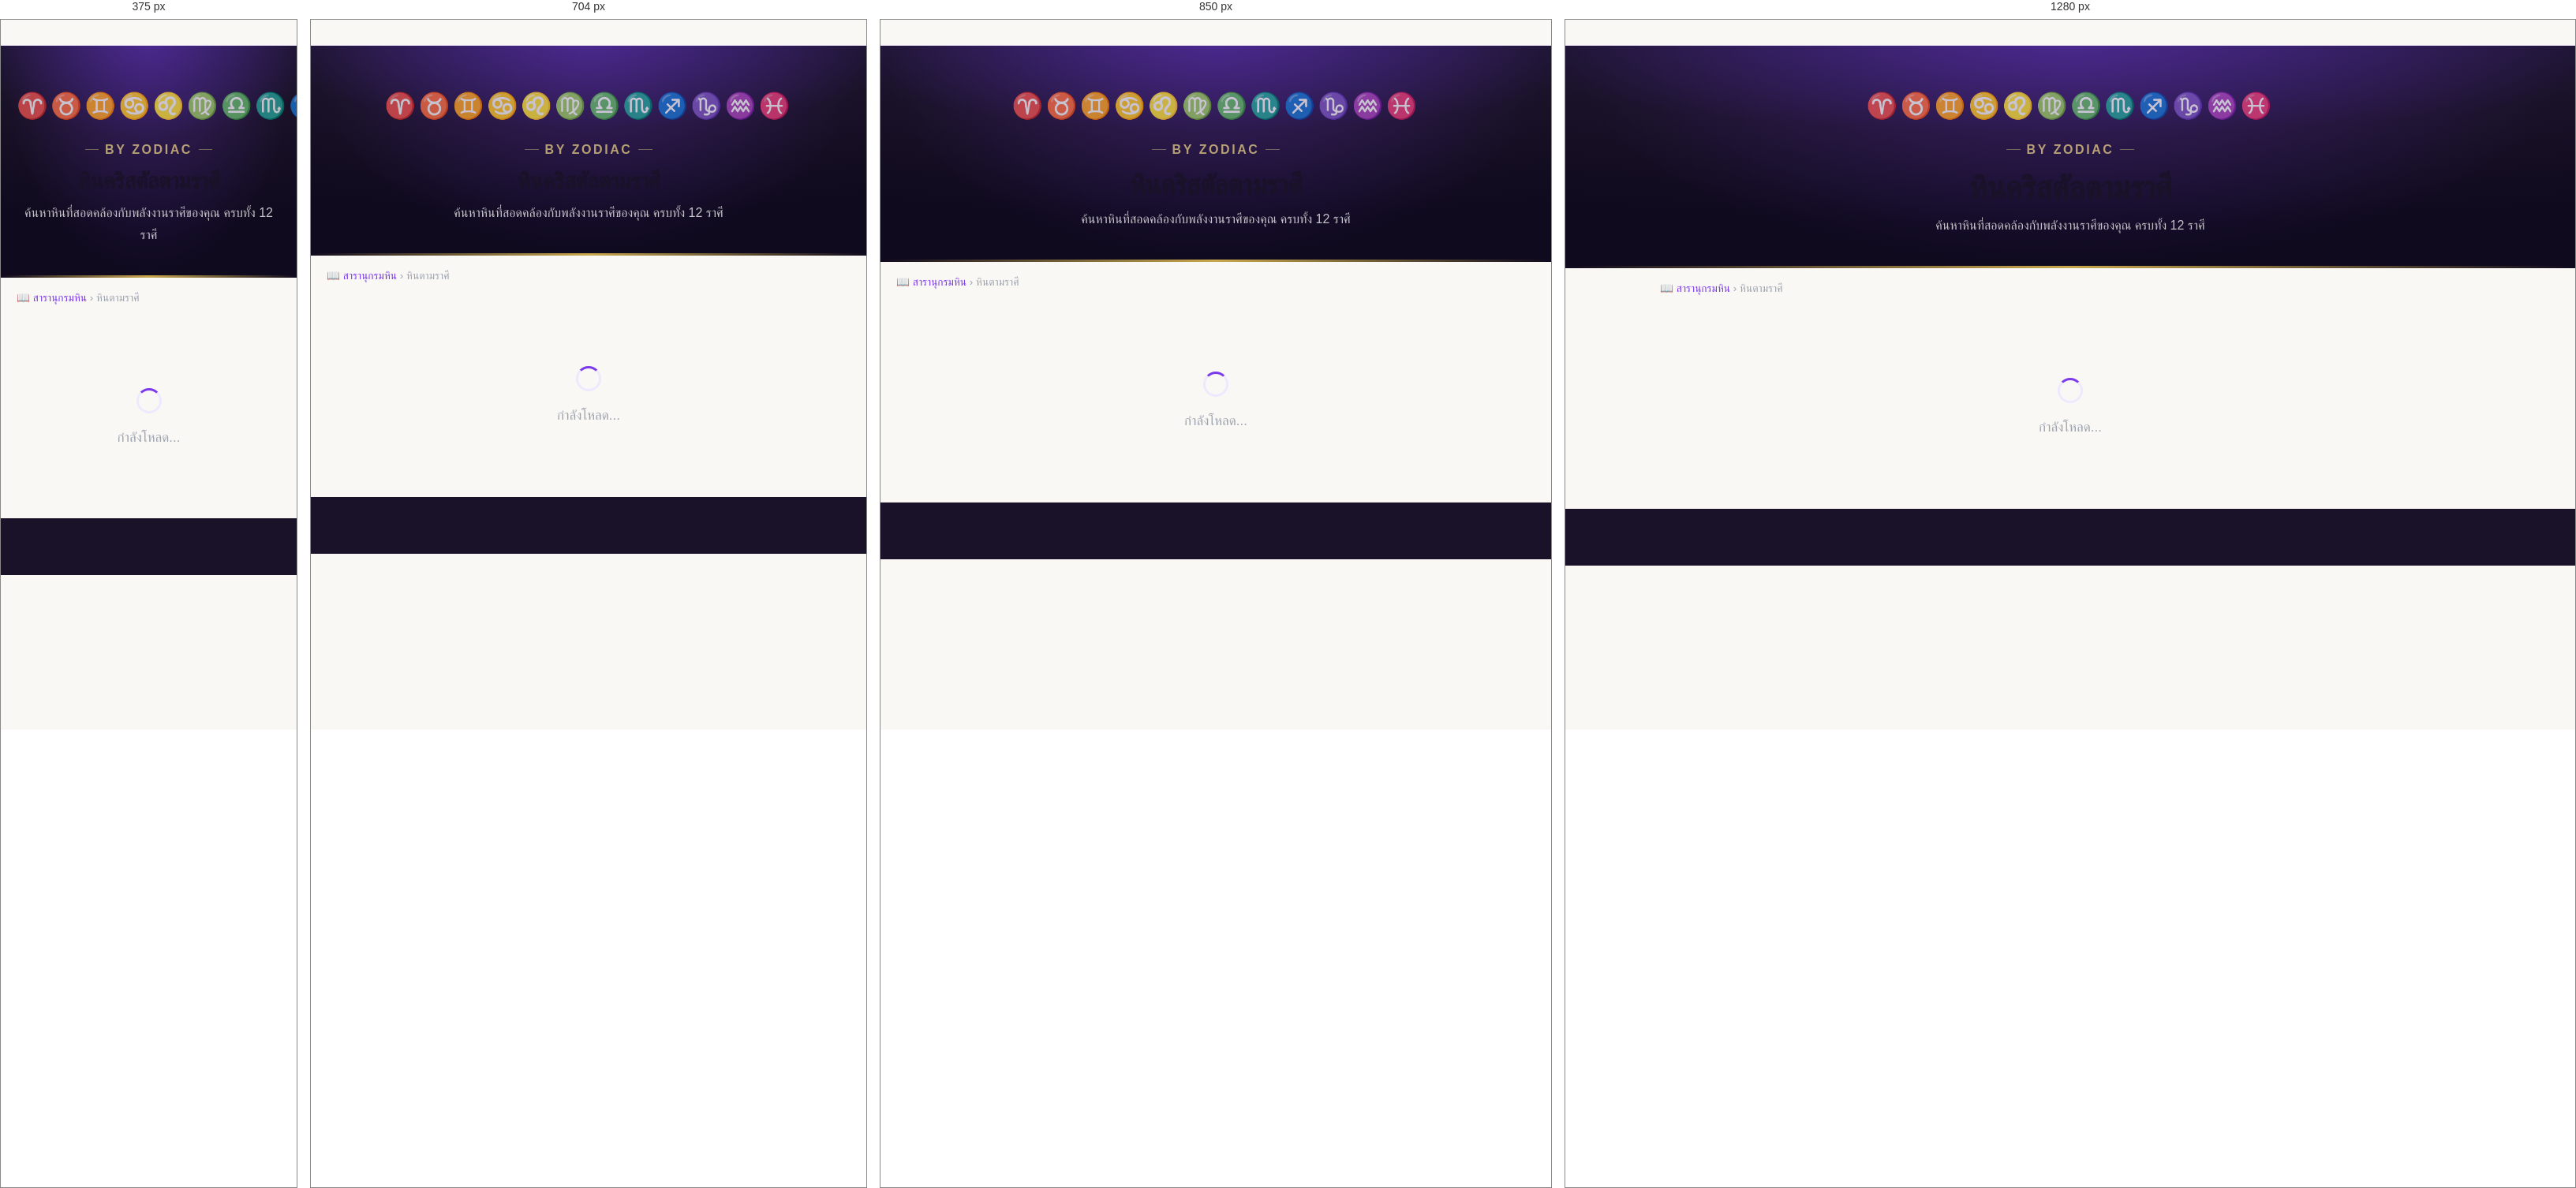
Rendered at 375 px, 704 px, 850 px and 1280 px, left to right.

<!-- file: zodiac.html -->
<!DOCTYPE html>
<html lang="th">
<head>
  <meta charset="UTF-8">
  <meta name="viewport" content="width=device-width, initial-scale=1">
  <title>หินตามราศี 12 ราศี | สารานุกรมหิน Amethez</title>
  <meta name="description" content="ค้นหาหินคริสตัลที่เหมาะกับราศีของคุณ ครบทั้ง 12 ราศี พร้อมคำอธิบายและสินค้าแนะนำ">
  <link rel="preconnect" href="https://fonts.googleapis.com">
  <link href="https://fonts.googleapis.com/css2?family=Playfair+Display:wght@600;700&family=Sarabun:wght@300;400;600;700&family=Kanit:wght@600;700;800&display=swap" rel="stylesheet">
  <link rel="stylesheet" href="/css/main.css">
  <style>
    body { font-family: 'Sarabun', sans-serif; background: #faf8f4; color: #1a1228; }
    .container { max-width: 1080px; margin: 0 auto; padding: 0 1.25rem; }
    .cat-hero {
      background: linear-gradient(135deg, #1a1228 0%, #2d1b69 60%, #4c1d95 100%);
      color: #fff; padding: 3rem 0 2.5rem; text-align: center;
      position: relative; overflow: hidden;
    }
    .cat-hero::before {
      content: ''; position: absolute; inset: 0;
      background: radial-gradient(ellipse at 50% 0%, rgba(124,58,237,.3) 0%, transparent 70%);
    }
    .cat-hero h1 { font-family:'Kanit',sans-serif; font-size: clamp(1.75rem, 4vw, 2.5rem); margin: 0 0 .5rem; position: relative; }
    .cat-hero p { opacity: .75; position: relative; font-size: 1rem; }
    .breadcrumb { padding: .875rem 0; font-size: .85rem; color: #9ca3af; }
    .breadcrumb a { color: #7c3aed; text-decoration: none; }
    .section-wrap { padding: 2.5rem 0; }
    .grid { display: grid; grid-template-columns: repeat(auto-fill, minmax(240px, 1fr)); gap: 1.125rem; }
    .card {
      background: #fff; border: 1.5px solid #ede9fe; border-radius: 1.25rem;
      padding: 1.5rem 1.25rem; text-decoration: none; color: #1a1228;
      transition: all .2s; display: flex; align-items: center; gap: 1rem;
      position: relative; overflow: hidden;
    }
    .card::after { content: '→'; position: absolute; right: 1.25rem; color: #c4b5fd; font-size: 1.1rem; transition: transform .2s; }
    .card:hover { border-color: #7c3aed; transform: translateY(-3px); box-shadow: 0 6px 20px rgba(124,58,237,.15); }
    .card:hover::after { transform: translateX(4px); }
    .card-emoji { font-size: 2.25rem; width: 3rem; height: 3rem; display: flex; align-items: center; justify-content: center; flex-shrink: 0; }
    .card-name { font-family: 'Playfair Display', serif; font-size: 1.1rem; font-weight: 700; }
    .card-name-en { font-size: .8rem; color: #9ca3af; }
    .card-meta { font-size: .8rem; color: #6b7280; margin-top: .25rem; }
    .card-traits { display: flex; flex-wrap: wrap; gap: .3rem; margin-top: .5rem; }
    .trait-chip { background: #ede9fe; color: #7c3aed; padding: .15rem .6rem; border-radius: 2rem; font-size: .7rem; }
    @keyframes spin { to { transform: rotate(360deg); } }
    @media (max-width: 640px) {
      .grid { grid-template-columns: 1fr 1fr; }
      .card { flex-direction: column; text-align: center; gap: .5rem; padding: 1.25rem .875rem; }
      .card::after { display: none; }
      .card-traits { justify-content: center; }
    }

    /* ── Premium refresh ── */
    :root { --shadow-sm:0 1px 2px rgba(26,18,40,.05),0 2px 8px rgba(26,18,40,.04);
      --shadow-md:0 8px 24px rgba(26,18,40,.08),0 2px 6px rgba(124,58,237,.06);
      --shadow-lg:0 18px 44px rgba(26,18,40,.14),0 4px 14px rgba(124,58,237,.1); --gold-light:#e8cf85; }
    body { -webkit-font-smoothing:antialiased; }
    .kicker { display:inline-flex; align-items:center; justify-content:center; gap:.5rem; font-size:.7rem;
      font-weight:700; letter-spacing:.16em; text-transform:uppercase; color:var(--gold-light);
      margin-bottom:.5rem; position:relative; width:100%; }
    .kicker::before, .kicker::after { content:''; width:1.1rem; height:1px; background:currentColor; opacity:.55; }
    .cat-hero { background:radial-gradient(ellipse 120% 90% at 50% -10%,#3a2470 0%,#1a1228 55%,#0f0a1e 100%) !important; }
    .cat-hero::after { content:''; position:absolute; left:0; right:0; bottom:0; height:3px;
      background:linear-gradient(90deg,transparent,#c9a84c 50%,transparent); }
    .cat-hero h1 { font-weight:800 !important; letter-spacing:-.01em; }
    .card, .num-card, .purpose-card, .grid > a { box-shadow:var(--shadow-sm); }
    .card:hover, .num-card:hover, .purpose-card:hover, .grid > a:hover { box-shadow:var(--shadow-lg) !important; transform:translateY(-4px) !important; }
    .calc-box, .birth-calc { box-shadow:var(--shadow-md) !important; }
    .calc-btn { box-shadow:0 4px 14px rgba(124,58,237,.3); transition:all .2s !important; }
    .calc-btn:hover { transform:translateY(-2px); box-shadow:0 8px 20px rgba(124,58,237,.4); }
  </style>
</head>
<body data-cms-page="zodiac">
<header class="site-header"></header>
<main>
  <div class="cat-hero">
    <div class="container">
      <p style="font-size:2rem;margin-bottom:.5rem;position:relative;letter-spacing:.2rem">♈♉♊♋♌♍♎♏♐♑♒♓</p>
      <p class="kicker">By Zodiac</p>
      <h1 data-cms-text="title">หินคริสตัลตามราศี</h1>
      <p data-cms-text="subtitle">ค้นหาหินที่สอดคล้องกับพลังงานราศีของคุณ ครบทั้ง 12 ราศี</p>
    </div>
  </div>
  <div class="container">
    <nav class="breadcrumb"><a href="/stones/">📖 สารานุกรมหิน</a> › หินตามราศี</nav>
    <div class="section-wrap">
      <div class="grid" id="grid">
        <div style="text-align:center;padding:3rem;color:#9ca3af;grid-column:1/-1">
          <div style="width:2rem;height:2rem;border:3px solid #ede9fe;border-top-color:#7c3aed;border-radius:50%;animation:spin .8s linear infinite;margin:0 auto 1rem"></div>
          กำลังโหลด...
        </div>
      </div>
    </div>
  </div>
</main>
<footer class="site-footer"></footer>
<script src="/js/cms.js"></script>
<script src="/js/components.js"></script>
<script>
fetch('/data/categories.json').then(r=>r.json()).then(data=>{
  document.getElementById('grid').innerHTML=(data.zodiac||[]).map(item=>`
    <a href="/categories/detail.html?type=zodiac&id=${item.id}" class="card">
      <div class="card-emoji">${item.emoji}</div>
      <div class="card-body">
        <div class="card-name">${item.name}</div>
        <div class="card-name-en">${item.name_en}</div>
        <div class="card-meta">${item.dates||''}</div>
        <div class="card-traits">${(item.traits||[]).slice(0,2).map(t=>`<span class="trait-chip">${t}</span>`).join('')}</div>
      </div>
    </a>`).join('');
});
</script>
<script src="/js/shila.js"></script>
</body>
</html>


/* @media block from main.css */
@media (max-width: 900px) {
  .nav-toggle { display: block; }
  .nav-links {
    display: none; position: fixed; top: 64px; left: 0; right: 0;
    background: white; border-bottom: 2px solid #e9e0f8;
    flex-direction: column; align-items: stretch; z-index: 190;
    padding: .75rem 0; box-shadow: 0 8px 24px rgba(0,0,0,.08);
  }
  .nav-links.open { display: flex; }
  .nav-links > li > a { padding: .7rem 1.5rem; font-size: .95rem; }
  .nav-links .dropdown {
    display: block; position: static; box-shadow: none; border: none;
    background: #f8f5ff; border-radius: 0; padding: 0;
  }
  .nav-links .dropdown li a { padding: .55rem 2.25rem; font-size: .85rem; }
  .nav-links li.has-drop > a::after { content: ' ▾'; }
}

/* @media block from main.css */
@media (max-width: 768px) {
  .nav-links { display: none; }
  .footer-grid { grid-template-columns: 1fr; gap: 2rem; }
  .avatar-card { flex-direction: column; }
  .hero { padding: 4rem 1.5rem; }
}

/* @media block from main.css */
@media (max-width: 800px) {
  .series-split { grid-template-columns: 1fr; gap: 1.25rem; padding: 2rem 0; }
  .series-split-text { order: 1; }
  .series-split-figure { order: 2; }
  .series-split-img { max-width: 420px; margin: 0 auto; width: 100%; }
}

/* @media block from main.css */
@media (max-width: 600px) {
  .mag-col {
    grid-template-columns: 1fr;
    gap: 1rem;
  }
  .mag-col .mag-img { order: -1 !important; }
  .mag-col .mag-img img {
    aspect-ratio: 16/9;
    max-height: 220px;
  }
}